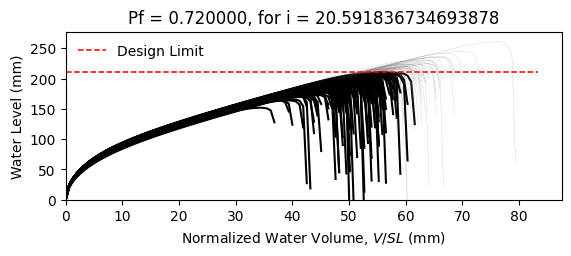

Data behind this chart, as committed beside it:
W8X18, L = 360.0 in, slope = 0.020833333333333332 in/in, dead load = 6.944444444444444e-05 kip/in…
zwlim AISC Appendix 2, zwlim DAMP, zwlim Proposed for ASCE 7, zwlim Neglect Ponding, dhnom Denver, dhnom New York, dhnom New Orleans, dh Denver, dh New York, dh New Orleans, dmax
6.663, 5.007, 5.883, 8.96, 0.5225, 0.5225, 0.5225, 3.8, 3.8, 3.8, 8.223, Fail, 
6.663, 5.007, 5.883, 8.96, 0.5225, 0.5225, 0.5225, 3.8, 3.8, 3.8, 7.443, Fail, 
6.663, 5.007, 5.883, 8.96, 0.5225, 0.5225, 0.5225, 3.8, 3.8, 3.8, 7.383, Fail, 
6.663, 5.007, 5.883, 8.96, 0.5225, 0.5225, 0.5225, 3.8, 3.8, 3.8, 8.567, Safe, 
6.663, 5.007, 5.883, 8.96, 0.5225, 0.5225, 0.5225, 3.8, 3.8, 3.8, 6.822, Fail, 
6.663, 5.007, 5.883, 8.96, 0.5225, 0.5225, 0.5225, 3.8, 3.8, 3.8, 10.26, Safe, 
6.663, 5.007, 5.883, 8.96, 0.5225, 0.5225, 0.5225, 3.8, 3.8, 3.8, 7.877, Fail, 
6.663, 5.007, 5.883, 8.96, 0.5225, 0.5225, 0.5225, 3.8, 3.8, 3.8, 7.206, Fail, 
6.663, 5.007, 5.883, 8.96, 0.5225, 0.5225, 0.5225, 3.8, 3.8, 3.8, 8.254, Fail, 
6.663, 5.007, 5.883, 8.96, 0.5225, 0.5225, 0.5225, 3.8, 3.8, 3.8, 7.724, Fail, 
6.663, 5.007, 5.883, 8.96, 0.5225, 0.5225, 0.5225, 3.8, 3.8, 3.8, 6.682, Fail, 
6.663, 5.007, 5.883, 8.96, 0.5225, 0.5225, 0.5225, 3.8, 3.8, 3.8, 6.521, Fail, 
6.663, 5.007, 5.883, 8.96, 0.5225, 0.5225, 0.5225, 3.8, 3.8, 3.8, 8.528, Safe, 
6.663, 5.007, 5.883, 8.96, 0.5225, 0.5225, 0.5225, 3.8, 3.8, 3.8, 7.384, Fail, 
6.663, 5.007, 5.883, 8.96, 0.5225, 0.5225, 0.5225, 3.8, 3.8, 3.8, 8.309, Safe, 
6.663, 5.007, 5.883, 8.96, 0.5225, 0.5225, 0.5225, 3.8, 3.8, 3.8, 7.73, Fail, 
6.663, 5.007, 5.883, 8.96, 0.5225, 0.5225, 0.5225, 3.8, 3.8, 3.8, 7.992, Fail, 
6.663, 5.007, 5.883, 8.96, 0.5225, 0.5225, 0.5225, 3.8, 3.8, 3.8, 8.784, Safe, 
6.663, 5.007, 5.883, 8.96, 0.5225, 0.5225, 0.5225, 3.8, 3.8, 3.8, 7.248, Fail, 
6.663, 5.007, 5.883, 8.96, 0.5225, 0.5225, 0.5225, 3.8, 3.8, 3.8, 7.734, Fail, 
6.663, 5.007, 5.883, 8.96, 0.5225, 0.5225, 0.5225, 3.8, 3.8, 3.8, 7.092, Fail, 
6.663, 5.007, 5.883, 8.96, 0.5225, 0.5225, 0.5225, 3.8, 3.8, 3.8, 8.384, Safe, 
6.663, 5.007, 5.883, 8.96, 0.5225, 0.5225, 0.5225, 3.8, 3.8, 3.8, 8.22, Fail, 
6.663, 5.007, 5.883, 8.96, 0.5225, 0.5225, 0.5225, 3.8, 3.8, 3.8, 7.863, Fail, 
6.663, 5.007, 5.883, 8.96, 0.5225, 0.5225, 0.5225, 3.8, 3.8, 3.8, 7.676, Fail, 
6.663, 5.007, 5.883, 8.96, 0.5225, 0.5225, 0.5225, 3.8, 3.8, 3.8, 6.853, Fail, 
6.663, 5.007, 5.883, 8.96, 0.5225, 0.5225, 0.5225, 3.8, 3.8, 3.8, 8.325, Safe, 
6.663, 5.007, 5.883, 8.96, 0.5225, 0.5225, 0.5225, 3.8, 3.8, 3.8, 7.838, Fail, 
6.663, 5.007, 5.883, 8.96, 0.5225, 0.5225, 0.5225, 3.8, 3.8, 3.8, 7.325, Fail, 
6.663, 5.007, 5.883, 8.96, 0.5225, 0.5225, 0.5225, 3.8, 3.8, 3.8, 8.751, Safe, 
6.663, 5.007, 5.883, 8.96, 0.5225, 0.5225, 0.5225, 3.8, 3.8, 3.8, 8.291, Safe, 
6.663, 5.007, 5.883, 8.96, 0.5225, 0.5225, 0.5225, 3.8, 3.8, 3.8, 8.078, Fail, 
6.663, 5.007, 5.883, 8.96, 0.5225, 0.5225, 0.5225, 3.8, 3.8, 3.8, 7.459, Fail, 
6.663, 5.007, 5.883, 8.96, 0.5225, 0.5225, 0.5225, 3.8, 3.8, 3.8, 8.766, Safe, 
6.663, 5.007, 5.883, 8.96, 0.5225, 0.5225, 0.5225, 3.8, 3.8, 3.8, 8.315, Safe, 
6.663, 5.007, 5.883, 8.96, 0.5225, 0.5225, 0.5225, 3.8, 3.8, 3.8, 7.247, Fail, 
6.663, 5.007, 5.883, 8.96, 0.5225, 0.5225, 0.5225, 3.8, 3.8, 3.8, 7.947, Fail, 
6.663, 5.007, 5.883, 8.96, 0.5225, 0.5225, 0.5225, 3.8, 3.8, 3.8, 8.332, Safe, 
6.663, 5.007, 5.883, 8.96, 0.5225, 0.5225, 0.5225, 3.8, 3.8, 3.8, 8.676, Safe, 
6.663, 5.007, 5.883, 8.96, 0.5225, 0.5225, 0.5225, 3.8, 3.8, 3.8, 6.764, Fail, 
6.663, 5.007, 5.883, 8.96, 0.5225, 0.5225, 0.5225, 3.8, 3.8, 3.8, 9.033, Safe, 
6.663, 5.007, 5.883, 8.96, 0.5225, 0.5225, 0.5225, 3.8, 3.8, 3.8, 7.601, Fail, 
6.663, 5.007, 5.883, 8.96, 0.5225, 0.5225, 0.5225, 3.8, 3.8, 3.8, 7.66, Fail, 
6.663, 5.007, 5.883, 8.96, 0.5225, 0.5225, 0.5225, 3.8, 3.8, 3.8, 7.833, Fail, 
6.663, 5.007, 5.883, 8.96, 0.5225, 0.5225, 0.5225, 3.8, 3.8, 3.8, 8.576, Safe, 
6.663, 5.007, 5.883, 8.96, 0.5225, 0.5225, 0.5225, 3.8, 3.8, 3.8, 6.924, Fail, 
6.663, 5.007, 5.883, 8.96, 0.5225, 0.5225, 0.5225, 3.8, 3.8, 3.8, 8.006, Fail, 
6.663, 5.007, 5.883, 8.96, 0.5225, 0.5225, 0.5225, 3.8, 3.8, 3.8, 7.246, Fail, 
6.663, 5.007, 5.883, 8.96, 0.5225, 0.5225, 0.5225, 3.8, 3.8, 3.8, 7.909, Fail, 
6.663, 5.007, 5.883, 8.96, 0.5225, 0.5225, 0.5225, 3.8, 3.8, 3.8, 7.266, Fail, 
6.663, 5.007, 5.883, 8.96, 0.5225, 0.5225, 0.5225, 3.8, 3.8, 3.8, 8.341, Safe, 
6.663, 5.007, 5.883, 8.96, 0.5225, 0.5225, 0.5225, 3.8, 3.8, 3.8, 6.479, Fail, 
6.663, 5.007, 5.883, 8.96, 0.5225, 0.5225, 0.5225, 3.8, 3.8, 3.8, 8.033, Fail, 
6.663, 5.007, 5.883, 8.96, 0.5225, 0.5225, 0.5225, 3.8, 3.8, 3.8, 7.456, Fail, 
6.663, 5.007, 5.883, 8.96, 0.5225, 0.5225, 0.5225, 3.8, 3.8, 3.8, 8.964, Safe, 
6.663, 5.007, 5.883, 8.96, 0.5225, 0.5225, 0.5225, 3.8, 3.8, 3.8, 7.165, Fail, 
6.663, 5.007, 5.883, 8.96, 0.5225, 0.5225, 0.5225, 3.8, 3.8, 3.8, 7.681, Fail, 
6.663, 5.007, 5.883, 8.96, 0.5225, 0.5225, 0.5225, 3.8, 3.8, 3.8, 7.275, Fail, 
6.663, 5.007, 5.883, 8.96, 0.5225, 0.5225, 0.5225, 3.8, 3.8, 3.8, 6.964, Fail, 
... 142 more rows
